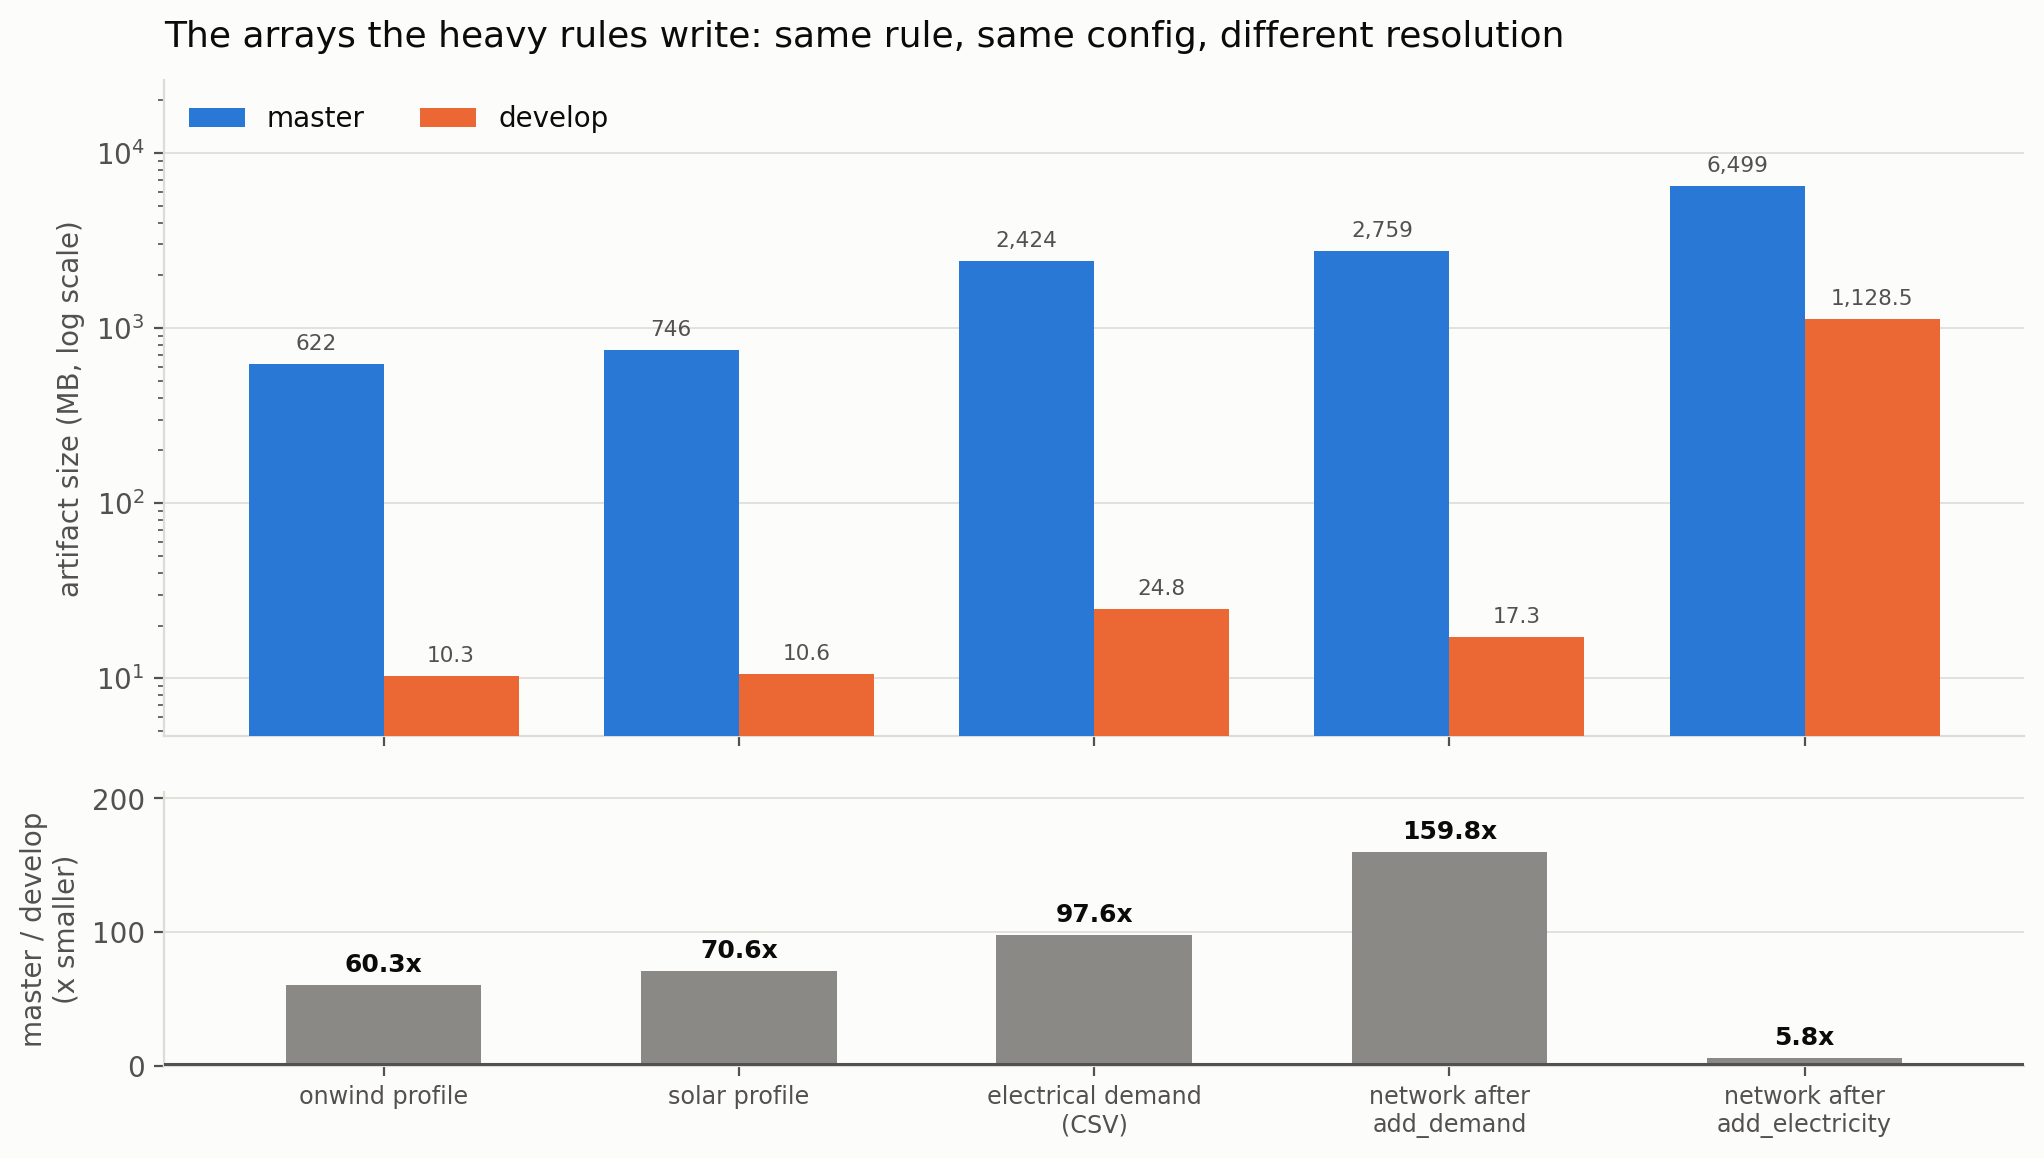

The file beside this chart, header and first rows:
artifact, produced_by, master_bytes, develop_bytes, master_MB, develop_MB, ratio_master_over_develop, master_path, develop_path, note
onwind profile, build_renewable_profiles, 622450598, 10330358, 622.5, 10.33, 60.26, code/pypsa-usa/.worktrees/master-benchma…, code/pypsa-usa/workflow/resources/equiva…, 
solar profile, build_renewable_profiles, 746175398, 10575778, 746.2, 10.58, 70.56, code/pypsa-usa/.worktrees/master-benchma…, code/pypsa-usa/workflow/resources/equiva…, 
electrical demand (CSV), build_electrical_demand, 2424183225, 24843782, 2424, 24.84, 97.58, code/pypsa-usa/.worktrees/master-benchma…, code/pypsa-usa/workflow/resources/equiva…, develop additionally writes power_zonal_…
network after add_demand, add_demand, 2758570331, 17262481, 2759, 17.26, 159.8, code/pypsa-usa/.worktrees/master-benchma…, code/pypsa-usa/workflow/resources/equiva…, 
network after add_electricity, add_electricity, 6498564020, 1128509306, 6499, 1129, 5.759, code/pypsa-usa/.worktrees/master-benchma…, code/pypsa-usa/workflow/resources/equiva…, smallest ratio of the set: this pickle c…
